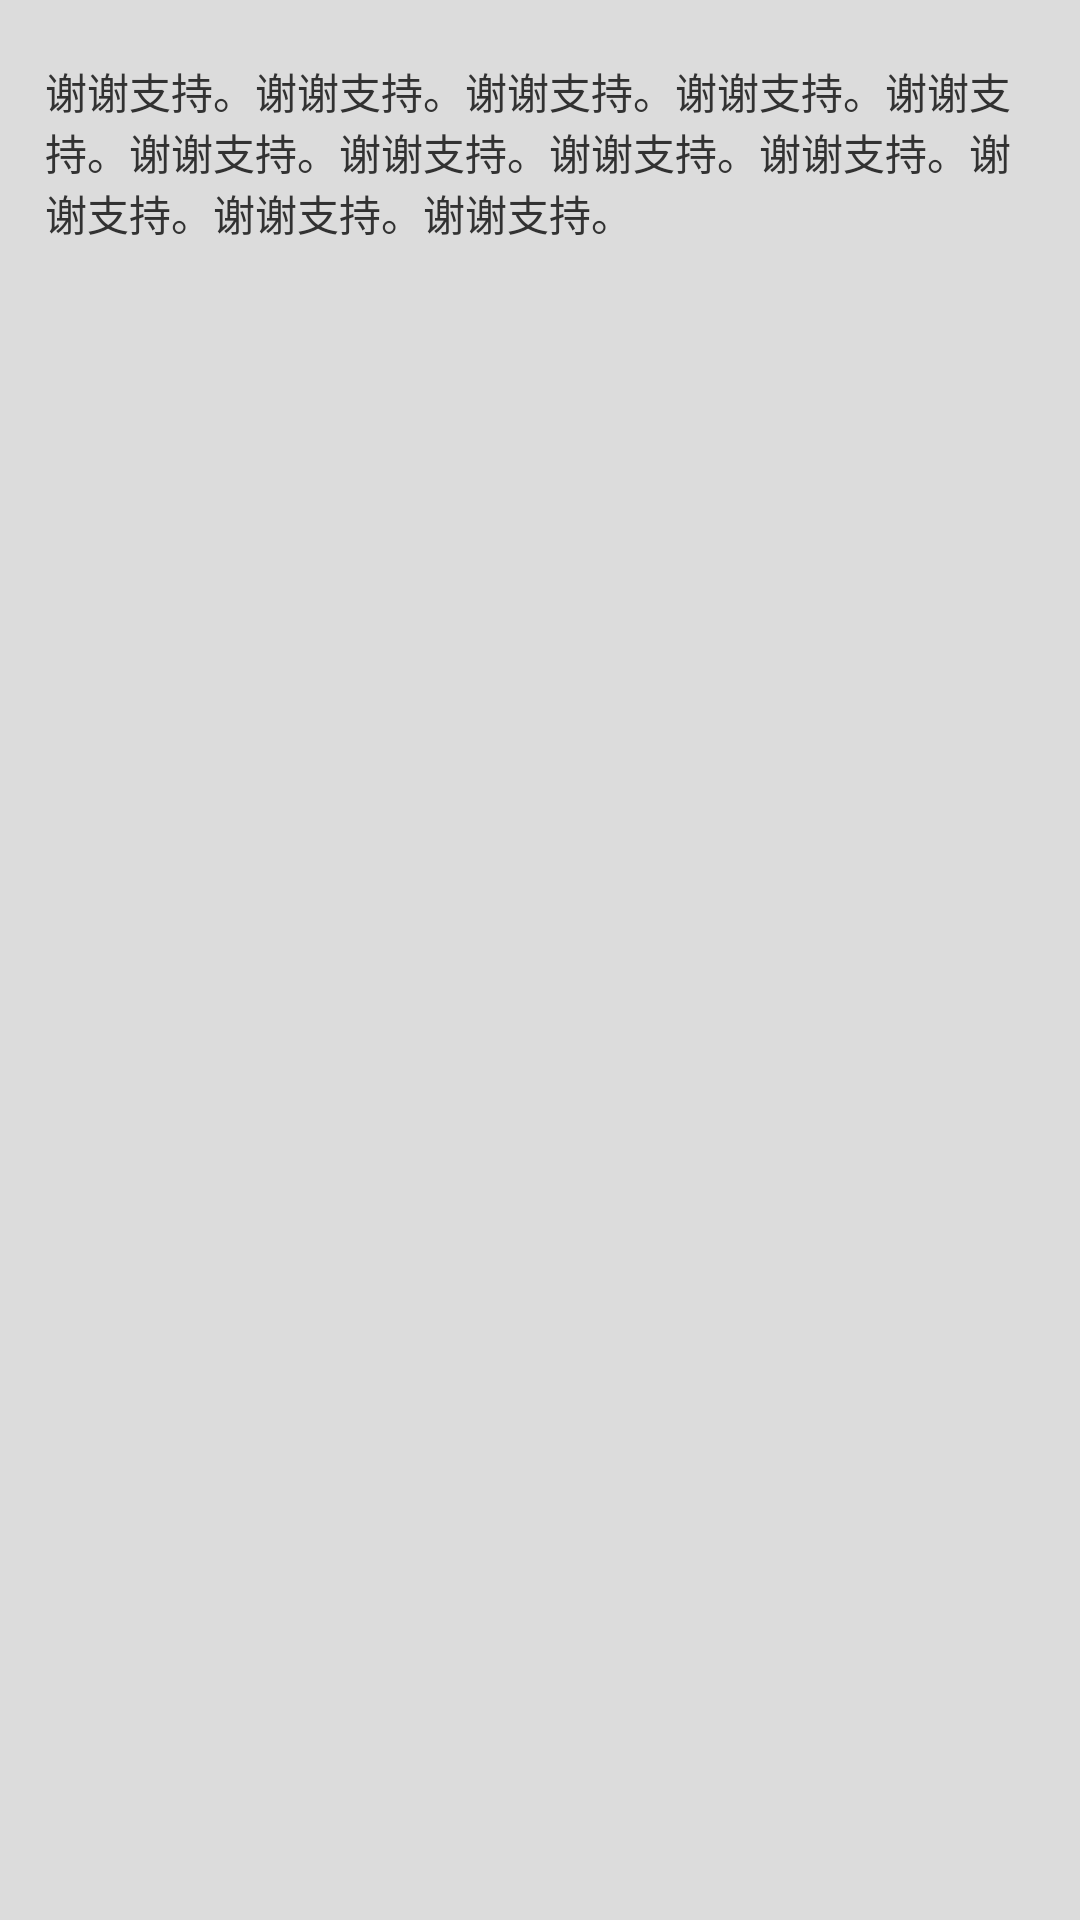

Layout XML and referenced resources for this Android screen:
<!-- AndroidManifest.xml: application theme AppTheme -->
<!-- res/layout/activity_support.xml -->
<RelativeLayout xmlns:android="http://schemas.android.com/apk/res/android"
    xmlns:tools="http://schemas.android.com/tools"
    android:layout_width="match_parent"
    android:layout_height="match_parent"
    android:background="#dcdcdc" >

    <TextView
        android:layout_width="fill_parent"
        android:layout_height="fill_parent"
        android:layout_marginLeft="15dp"
        android:layout_marginRight="15dp"
        android:layout_marginTop="20dp"
        android:text="@string/support_content" />

</RelativeLayout>
<!-- resources referenced by this layout -->
<resources>
  <string name="support_content">　　谢谢支持。谢谢支持。谢谢支持。谢谢支持。谢谢支持。谢谢支持。谢谢支持。谢谢支持。谢谢支持。谢谢支持。谢谢支持。谢谢支持。</string>
  <style name="AppTheme" parent="AppBaseTheme">
          
          <item name="android:windowNoTitle">true</item>
      </style>
  <style name="AppBaseTheme" parent="android:Theme.Light">
          
      </style>
</resources>
